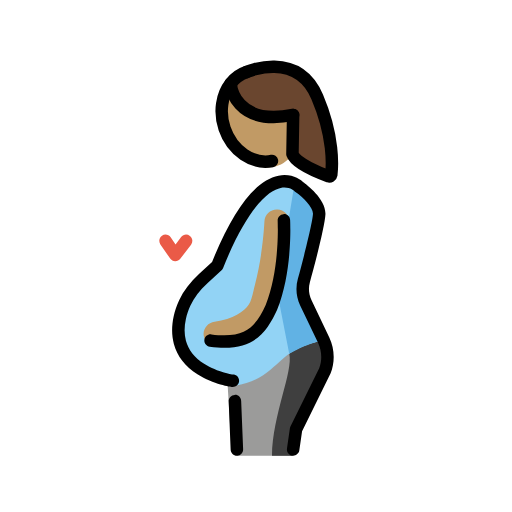
t = 0.00 s
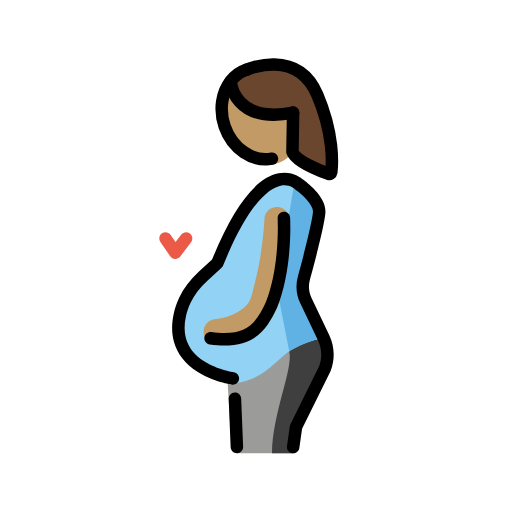
t = 0.48 s
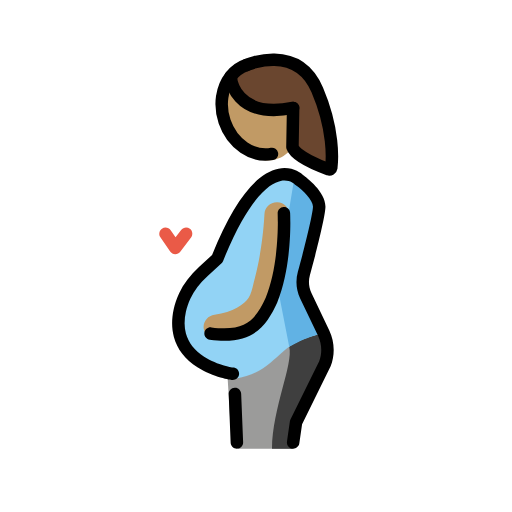
t = 1.43 s
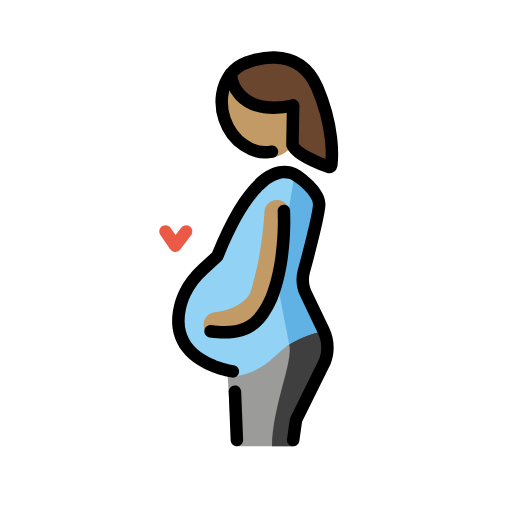
t = 1.90 s
t = 2.38 s: frame unchanged from t = 1.43 s, image omitted
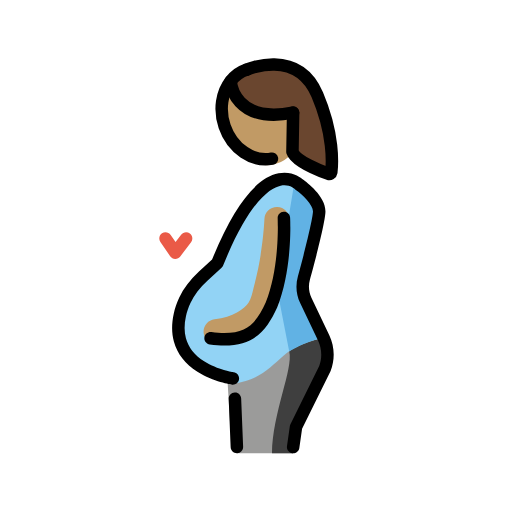
t = 3.33 s

The animated SVG that drew these frames (rendered in a browser with its animation timeline set to each time). Animation: 1 SMIL element (animateTransform=1); one cycle of 3.80 s, repeats indefinitely.

<?xml version='1.0' encoding='utf-8'?>
<svg xmlns="http://www.w3.org/2000/svg" id="emoji" viewBox="-5 -5 82 82" version="1.1" width="200" height="200" role="img">
  <title>OpenMoji: pregnant woman: medium skin tone</title><g><g id="color">
    <path fill="#9B9B9A" d="M47.3364,49.4814c-5.0144-1.16-11.5564,6.1034-15.9453,6.1034l0.4558,7.5247l1.0888,4.8662h9.0131 l0.962-4.223l4.6068-9.3292C48.1425,52.8218,48.0769,51.033,47.3364,49.4814z" />
    <path fill="#3F3F3F" d="M41.3207,51.6566c0.6864,2.7364-2.7075,9.8993-2.7603,16.3191h3.3884c0,0,0.3031-3.1508,0.962-4.223 c0.6589-1.0722,4.1092-9.3292,4.1092-9.3292s1.7373-4.0488,0.1223-4.9422C46.5059,49.3559,42.5591,50.6669,41.3207,51.6566z" />
    <path fill="#92D3F5" d="M44.2795,43.4832c-0.5303-1.1113-0.6416-2.3711-0.3096-3.5567c0.8623-3.0779,2.398-9.1175,2.4551-10.6483 c0.0776-2.0787-3.2305-4.3562-3.2305-4.3562s-5.6782-5.8388-13.0844,12.612l-3.4253,3.1475 c-1.2339,1.5141-2.1729,3.2701-2.5865,5.1793c-0.333,1.535-0.2861,2.8431,0.0171,3.9568c0.5371,1.9734,1.8794,3.336,3.3418,4.2676 c2.4073,1.5339,5.1397,2.6995,5.1397,2.6995c7.4242-1.2057,6.2829-6.134,14.5454-7.3034L44.2795,43.4832z" />
    <path fill="#61B2E4" d="M42.173,24.4284l-2.8243,17.0988l1.972,10.1294c0,0,3.2845-1.9486,5.8216-2.1753l-3.3836-8.3017 l2.3046-12.4401L42.173,24.4284z" />
    <path fill="#EA5A47" d="M23.0762,36.8408c-0.0078,0-0.0157,0-0.0235,0c-0.3203-0.0078-0.6181-0.1679-0.7998-0.4316l-1.5654-2.2686 c-0.3135-0.4551-0.1992-1.0781,0.2549-1.3916c0.456-0.3135,1.0771-0.1992,1.3916,0.2549l0.7822,1.1348l0.8945-1.1729 c0.334-0.4385,0.96-0.5254,1.4014-0.1885c0.4395,0.335,0.5234,0.962,0.1885,1.4014l-1.7295,2.2686 C23.6816,36.6953,23.3877,36.8408,23.0762,36.8408z" />
  </g>
  <g id="skin">
    <ellipse cx="36.7276" cy="14.6992" rx="5.8847" ry="7.3965" transform="matrix(0.8973 -0.4414 0.4414 0.8973 -2.7167 17.7212)" fill="#c19a65" />
    <path fill="#c19a65" d="M29.6035,50.5029c-0.9951,0-1.8574-0.7422-1.9824-1.7549c-0.1348-1.0966,0.6445-2.0947,1.7402-2.2304 c2.9727-0.3662,4.7989-1.6875,5.46-2.708c0.3818-0.5899,0.5752-1.4033,0.7793-2.2637c0.0664-0.2783,0.1318-0.5537,0.2031-0.8223 c1.3604-5.1445,1.544-10.206,1.5459-10.2568c0.0371-1.1035,0.9268-1.9668,2.0664-1.9316c1.1035,0.0371,1.9688,0.9619,1.9317,2.0664 c-0.0079,0.2246-0.2022,5.5683-1.6768,11.1445c-0.0625,0.2363-0.1201,0.4795-0.1787,0.7246 c-0.2608,1.0986-0.5567,2.3438-1.3135,3.5127c-1.5332,2.3672-4.6465,4.0508-8.3271,4.5049 C29.7686,50.498,29.6855,50.5029,29.6035,50.5029z" />
  </g>
  <g id="hair">
    <path fill="#6a462f" d="M41.9477,13.4147h-0.01c-9.36,1.82-9.96-4.7-9.99-5.05c0.65-0.84,1.51-1.48,2.54-1.83 c0,0,8.1-3.57,11.32,3.99c2.71,6.38,2.41,11.13,2.25,12.46c-0.03,0.19-0.23,0.32-0.41,0.25c-1.24-0.45-5.29-2.03-5.81-3.57 L41.9477,13.4147z" />
  </g>
  <g id="skin-shadow" />
  <g id="line">
    <path d="M41.9521,67.9756c-0.0468,0-0.0947-0.0029-0.1425-0.0098c-0.5469-0.0791-0.9268-0.5849-0.8487-1.1318l0.462-3.2227 c0.0156-0.1045,0.0468-0.206,0.0937-0.3008l4.6064-9.3291c0.4874-1.2597,0.4327-2.7724-0.1865-4.0693l-2.8633-5.998 c-0.6347-1.3321-0.7656-2.8448-0.3681-4.2618c0.956-3.415,2.3681-9.0878,2.4179-10.4121c0.0391-1.0483-1.6132-2.6753-2.7998-3.4951 c-0.0527-0.0371-0.1035-0.0796-0.1484-0.126c-0.0244-0.0234-0.8535-0.7978-2.2314-0.5073 c-1.6631,0.3545-5.0713,2.4873-9.209,12.7945c-0.0557,0.1386-0.1416,0.2636-0.251,0.3642l-2.2627,2.0791 c-1.2207,1.1221-2.1348,2.3233-2.7168,3.5703c-0.3301,0.709-0.5762,1.4336-0.7314,2.1514 c-0.2784,1.2803-0.2764,2.4521,0.0039,3.4834c0.3994,1.4687,1.3799,2.709,2.914,3.6865c2.1817,1.3906,4.7119,1.749,4.7373,1.752 c0.5469,0.0752,0.9307,0.5781,0.8565,1.125c-0.0733,0.5468-0.5733,0.9297-1.1231,0.8574 c-0.1201-0.0166-2.9804-0.4131-5.5449-2.0469c-1.9668-1.2539-3.2353-2.8848-3.7695-4.8486 c-0.3653-1.3447-0.375-2.835-0.0293-4.4317c0.1865-0.8623,0.4805-1.7285,0.874-2.5732c0.6924-1.4863,1.7607-2.8984,3.1758-4.1982 l2.0967-1.9258c3.4179-8.4458,6.997-13.0918,10.6396-13.8111c2.1485-0.4233,3.5576,0.6787,3.917,1.001 c0.5928,0.4185,3.6914,2.7246,3.6006,5.1743c-0.0645,1.7325-1.7061,8.0762-2.4902,10.877 c-0.2666,0.9512-0.1788,1.9668,0.247,2.8603l2.8633,5.9981c0.8565,1.7939,0.9326,3.8847,0.21,5.7363l-4.5713,9.2656l-0.4385,3.0645 C42.8691,67.6162,42.4414,67.9756,41.9521,67.9756z" />
    <path d="M32.9375,67.9756c-0.5332,0-0.9766-0.4219-0.998-0.96l-0.3125-7.7324c-0.0225-0.5518,0.4072-1.0166,0.9589-1.0391 c0.5469-0.0527,1.0166,0.4073,1.0391,0.959l0.3125,7.7324c0.0225,0.5518-0.4072,1.0166-0.959,1.0391 C32.9648,67.9756,32.9512,67.9756,32.9375,67.9756z" />
    <path fill="none" stroke="#000000" stroke-linecap="round" stroke-linejoin="round" stroke-miterlimit="10" stroke-width="2" d="M38.5577,20.7847c-3.07,0.59-6.36-1.6-7.59-5.2c-0.9-2.66-0.45-5.4,0.98-7.22c0.65-0.84,1.51-1.48,2.54-1.83" />
    <path fill="none" stroke="#000000" stroke-linecap="round" stroke-linejoin="round" stroke-miterlimit="10" stroke-width="2" d="M31.9477,8.3547c0,0,0,0,0,0.01c0.03,0.35,0.63,6.87,9.99,5.05" />
    <path fill="none" stroke="#000000" stroke-linecap="round" stroke-linejoin="round" stroke-miterlimit="10" stroke-width="2" d="M34.4877,6.5347c0,0,8.1-3.57,11.32,3.99c2.71,6.38,2.41,11.13,2.25,12.46c-0.03,0.19-0.23,0.32-0.41,0.25 c-1.24-0.45-5.29-2.03-5.81-3.57l0.11-6.25v-0.01" />
    <path d="M30.918,50.71c-0.71,0-1.4825-0.0537-2.3262-0.168c-0.5479-0.0742-0.9316-0.5781-0.8574-1.125s0.5781-0.9326,1.125-0.8574 c5.6728,0.7705,7.1758-1.4756,8.6924-4.7285c2.3144-5.7413,1.9228-13.4053,1.9189-13.4825 c-0.0312-0.5507,0.3916-1.0224,0.9434-1.0527c0.5371-0.0557,1.0224,0.3906,1.0527,0.9434 c0.0186,0.331,0.4199,8.1894-2.0811,14.3886C37.8789,47.8613,36.0752,50.71,30.918,50.71z" />
  </g>
<animateTransform attributeName="transform" type="translate" values="0 0;0 -1.5;0 0" dur="3.8s" repeatCount="indefinite" /></g></svg>
